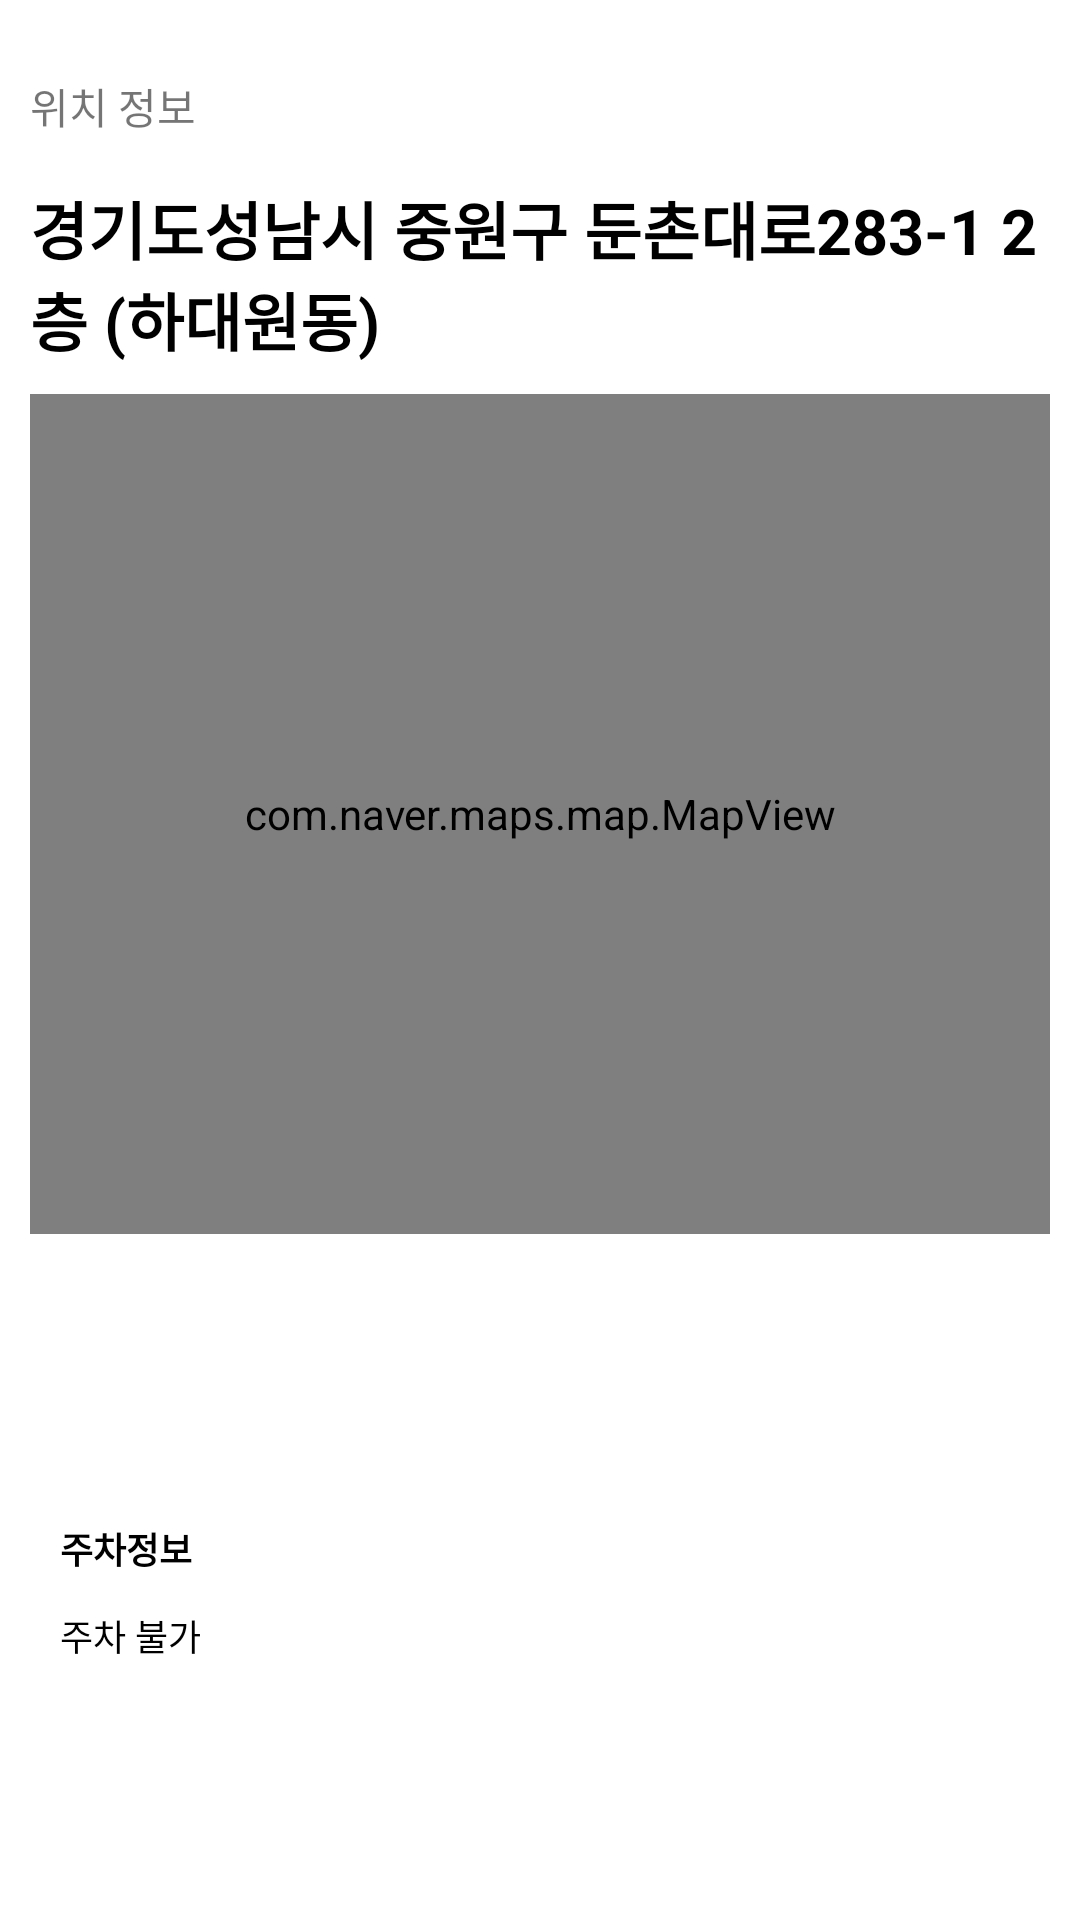

Reconstruct the res/layout file that produces this screen, plus the resources it refers to.
<!-- AndroidManifest.xml: application theme Theme.MyApplication -->
<!-- res/layout/iv_hospital_map.xml -->
<?xml version="1.0" encoding="utf-8"?>
<androidx.constraintlayout.widget.ConstraintLayout xmlns:android="http://schemas.android.com/apk/res/android"
    xmlns:app="http://schemas.android.com/apk/res-auto"
    android:layout_width="match_parent"
    android:layout_height="wrap_content">


    <TextView
        android:id="@+id/tv_location_info"
        android:layout_width="wrap_content"
        android:layout_height="wrap_content"
        android:layout_marginLeft="10dp"
        android:layout_marginTop="25dp"
        android:text="위치 정보"
        app:layout_constraintLeft_toLeftOf="parent"
        app:layout_constraintTop_toTopOf="parent" />

    <androidx.constraintlayout.widget.ConstraintLayout
        android:id="@+id/cl_location_info"
        android:layout_width="match_parent"
        android:layout_height="wrap_content"
        android:layout_marginLeft="10dp"
        android:layout_marginTop="15dp"
        android:layout_marginRight="10dp"
        app:layout_constraintLeft_toLeftOf="parent"
        app:layout_constraintRight_toRightOf="parent"
        app:layout_constraintTop_toBottomOf="@+id/tv_location_info">

        <TextView
            android:id="@+id/tv_location_info2"
            android:layout_width="wrap_content"
            android:layout_height="wrap_content"
            android:text="경기도성남시 중원구 둔촌대로283-1 2층 (하대원동)"
            android:textColor="@color/black"
            android:textSize="21dp"
            android:textStyle="bold"
            app:layout_constraintBottom_toBottomOf="parent"
            app:layout_constraintLeft_toLeftOf="parent"
            app:layout_constraintRight_toRightOf="parent"
            app:layout_constraintTop_toTopOf="parent" />

    </androidx.constraintlayout.widget.ConstraintLayout>

    <androidx.constraintlayout.widget.ConstraintLayout
        android:id="@+id/cl_map_view"
        android:layout_width="match_parent"
        android:layout_height="300dp"
        android:background="@drawable/map_view_radius"
        app:layout_constraintLeft_toLeftOf="parent"

        app:layout_constraintRight_toRightOf="parent"
        app:layout_constraintTop_toBottomOf="@+id/cl_location_info">

        <com.naver.maps.map.MapView
            android:id="@+id/v_map_view"
            android:layout_width="match_parent"
            android:layout_height="match_parent"
            app:layout_constraintBottom_toBottomOf="parent"
            app:layout_constraintLeft_toLeftOf="parent"
            app:layout_constraintRight_toRightOf="parent"
            app:layout_constraintTop_toTopOf="parent" />

    </androidx.constraintlayout.widget.ConstraintLayout>


    <androidx.constraintlayout.widget.ConstraintLayout
        android:layout_width="match_parent"
        android:layout_height="80dp"
        android:layout_marginLeft="10dp"
        android:layout_marginTop="20dp"
        android:layout_marginRight="10dp"
        android:layout_marginBottom="20dp"
        android:background="@drawable/hospital_sub_info_round"
        app:layout_constraintBottom_toBottomOf="parent"
        app:layout_constraintLeft_toLeftOf="parent"
        app:layout_constraintRight_toRightOf="parent"
        app:layout_constraintTop_toBottomOf="@+id/cl_map_view">

        <TextView
            android:id="@+id/tv_hospital_info_sub1"
            android:layout_width="wrap_content"
            android:layout_height="wrap_content"
            android:layout_marginLeft="10dp"
            android:layout_marginTop="5dp"
            android:gravity="center"
            android:text="주차정보"
            android:textColor="@color/black"
            android:textSize="12dp"
            android:textStyle="bold"
            app:layout_constraintBottom_toTopOf="@id/tv_hospital_info_sub2"
            app:layout_constraintLeft_toLeftOf="parent"
            app:layout_constraintTop_toTopOf="parent" />


        <TextView
            android:id="@+id/tv_hospital_info_sub2"
            android:layout_width="wrap_content"
            android:layout_height="wrap_content"
            android:layout_marginLeft="10dp"
            android:layout_marginBottom="5dp"
            android:gravity="center"
            android:text="주차 불가"
            android:textColor="@color/black"
            android:textSize="12dp"
            app:layout_constraintBottom_toBottomOf="parent"
            app:layout_constraintLeft_toLeftOf="parent"
            app:layout_constraintTop_toBottomOf="@id/tv_hospital_info_sub1" />


    </androidx.constraintlayout.widget.ConstraintLayout>


</androidx.constraintlayout.widget.ConstraintLayout>
<!-- resources referenced by this layout -->
<resources>
  <!-- drawable map_view_radius (drawable) -->
  <shape
      xmlns:android="http://schemas.android.com/apk/res/android"
      android:shape="rectangle"   >
  
      <solid
          android:color="#ffffff" >
      </solid>
  
  
      <padding
          android:left="10dp"
          android:top="10dp"
          android:right="10dp"
          android:bottom="10dp"    >
      </padding>
  
      <corners
          android:radius="40dp"   >
      </corners>
  
  </shape>
  <style name="Theme.MyApplication" parent="Theme.MaterialComponents.DayNight.DarkActionBar">
          
          <item name="windowNoTitle">true</item>
          <item name="colorPrimary">@color/purple_500</item>
          <item name="colorPrimaryVariant">@color/purple_700</item>
          <item name="colorOnPrimary">@color/white</item>
          
          <item name="colorSecondary">@color/teal_200</item>
          <item name="colorSecondaryVariant">@color/teal_700</item>
          <item name="colorOnSecondary">@color/black</item>
          
          <item name="android:statusBarColor">#00000000</item>
          <item name="android:windowLightStatusBar">true</item>
          
  
  
  
      </style>
  <!-- not gathered from this repository: default colours our renderer supplied (Android Studio template values) -->
  <color name="purple_500">#FF6200EE</color>
  <color name="purple_700">#FF3700B3</color>
  <color name="teal_200">#FF03DAC5</color>
  <color name="teal_700">#FF018786</color>
  <color name="black">#FF000000</color>
  <color name="white">#FFFFFFFF</color>
</resources>
